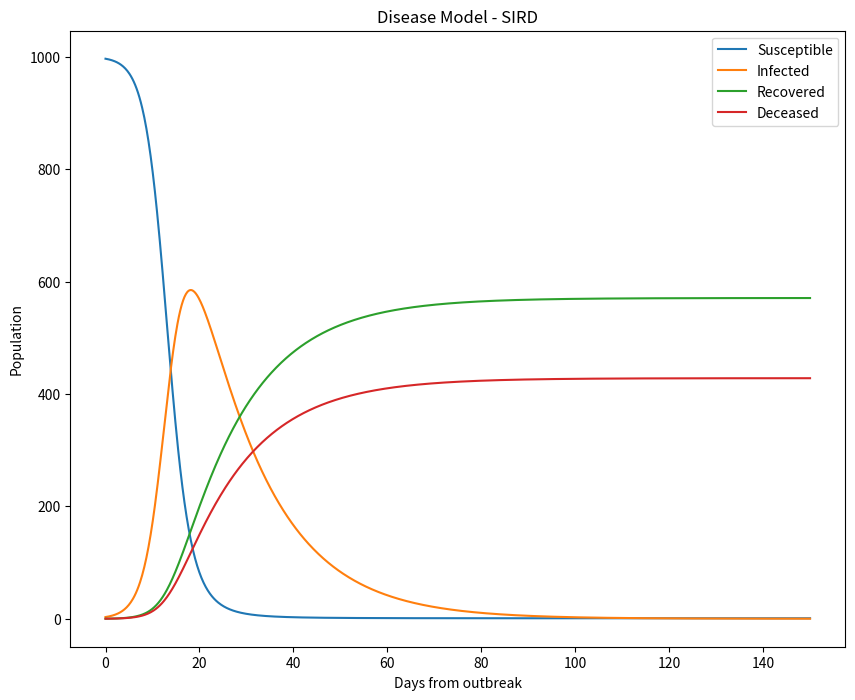

This chart was generated by the following Python code:
import numpy as np
import matplotlib.pyplot as plt
from scipy.integrate import odeint

plt.rcParams['figure.figsize'] = 10, 8

N = 1000 # Population
beta = 0.5 # Infection rate
gamma = 0.04 # Recovery rate
mu = 0.03

# solve the system dy/dt = f(y, t)
def f(y, t):
    Si = y[0]
    Ii = y[1]
    Ri = y[2]
    Di = y[3]

    f0 = - ( beta * Si * Ii )/N
    f1 = ( beta * Si * Ii )/N - (gamma * Ii) - (mu * Ii)
    f2 = gamma * Ii
    f3 = mu * Ii
    return [f0, f1, f2, f3]

# initial conditions
I0 = 3           # initial susceptible
S0 = N-I0               # initial infected
R0 = 0
D0 = 0                 # initial recovered
y0 = [S0, I0, R0, D0]     # initial condition vector
t  = np.linspace(0, 150., 1000)         # time grid

# solve the DEs
soln = odeint(f, y0, t)
S = soln[:, 0]
I = soln[:, 1]
R = soln[:, 2]
D = soln[:, 3]

# plot results
plt.figure()
plt.plot(t, S, label='Susceptible')
plt.plot(t, I, label='Infected')
plt.plot(t, R, label='Recovered')
plt.plot(t, D, label='Deceased')
plt.xlabel('Days from outbreak')
plt.ylabel('Population')
plt.title('Disease Model - SIRD')
plt.legend(loc=0)
plt.savefig('SIRD.png')
